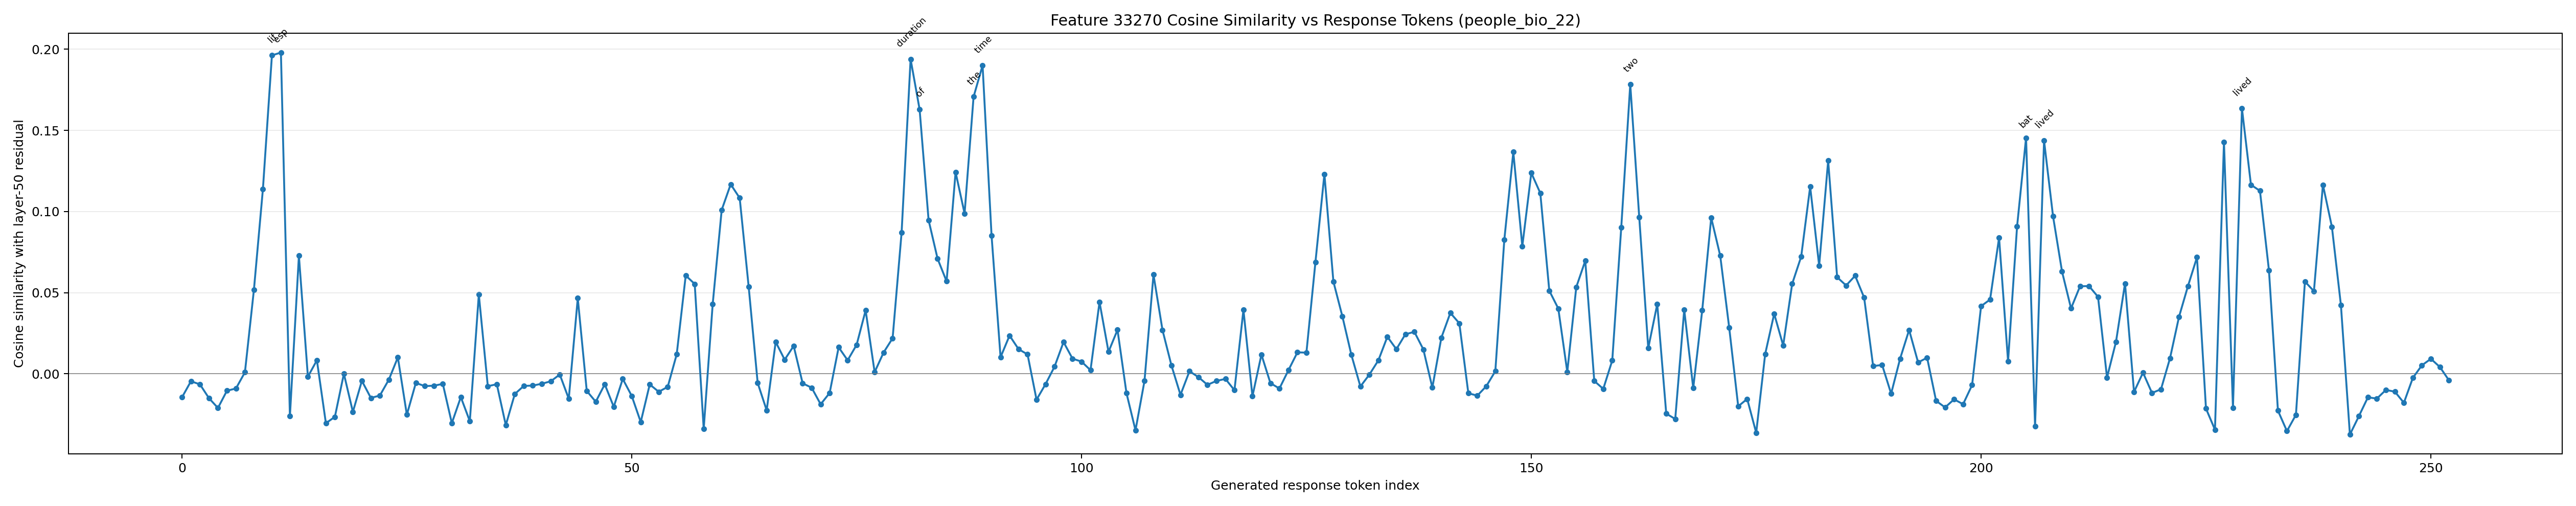

The data file committed next to this chart (first rows):
generated_token_index, token_id, token_text, prediction_position, cosine_similarity
0, 1271, To, 58, -0.01455
1, 4320, answer, 59, -0.004618
2, 420, this, 60, -0.006534
3, 3488, question, 61, -0.01503
4, 11, ,, 62, -0.02108
5, 584, we, 63, -0.01045
6, 1205, need, 64, -0.009081
7, 311, to, 65, 0.0009183
8, 1440, know, 66, 0.05181
9, 279, the, 67, 0.1139
10, 10345, lif, 68, 0.1962
11, 25632, esp, 69, 0.198
12, 598, ans, 70, -0.02614
13, 315, of, 71, 0.0727
14, 2225, both, 72, -0.001787
15, 220, , 73, 0.008327
16, 105871, 皮, 74, -0.03048
17, 44510, �, 75, -0.02654
18, 117, �, 76, 3.021926386281848e-05
19, 45829, 子, 77, -0.02351
20, 323, and, 78, -0.004364
21, 37488, Abraham, 79, -0.01488
22, 358, I, 80, -0.01342
23, 315, of, 81, -0.003613
24, 362, A, 82, 0.0101
25, 876, gh, 83, -0.02525
26, 14034, bat, 84, -0.005644
27, 1201, ank, 85, -0.007616
28, 382, .??, 86, -0.007338
29, 105871, 皮, 87, -0.006254
30, 44510, �, 88, -0.03044
31, 117, �, 89, -0.0144
32, 45829, 子, 90, -0.02923
33, 11, ,, 91, 0.04885
34, 1101, also, 92, -0.007684
35, 3967, known, 93, -0.00643
36, 439, as, 94, -0.03166
37, 393, P, 95, -0.01247
38, 2483, í, 96, -0.007491
39, 426, B, 97, -0.007275
40, 100988, ào, 98, -0.00616
41, 1901, Z, 99, -0.004626
42, 124562, ǐ, 100, -0.0004614
43, 11, ,, 101, -0.0154
44, 374, is, 102, 0.04657
45, 264, a, 103, -0.01059
46, 8620, Chinese, 104, -0.01725
47, 31449, cartoon, 105, -0.006505
48, 3752, character, 106, -0.02036
49, 3549, created, 107, -0.003177
50, 304, in, 108, -0.01366
51, 220, , 109, -0.02975
52, 679, 201, 110, -0.00658
53, 15, 0, 111, -0.0111
54, 11, ,, 112, -0.008067
55, 779, so, 113, 0.01204
56, 433, it, 114, 0.06055
57, 3250, doesn, 115, 0.05535
58, 956, 't, 116, -0.03394
59, 617, have, 117, 0.04302
... 193 more rows
